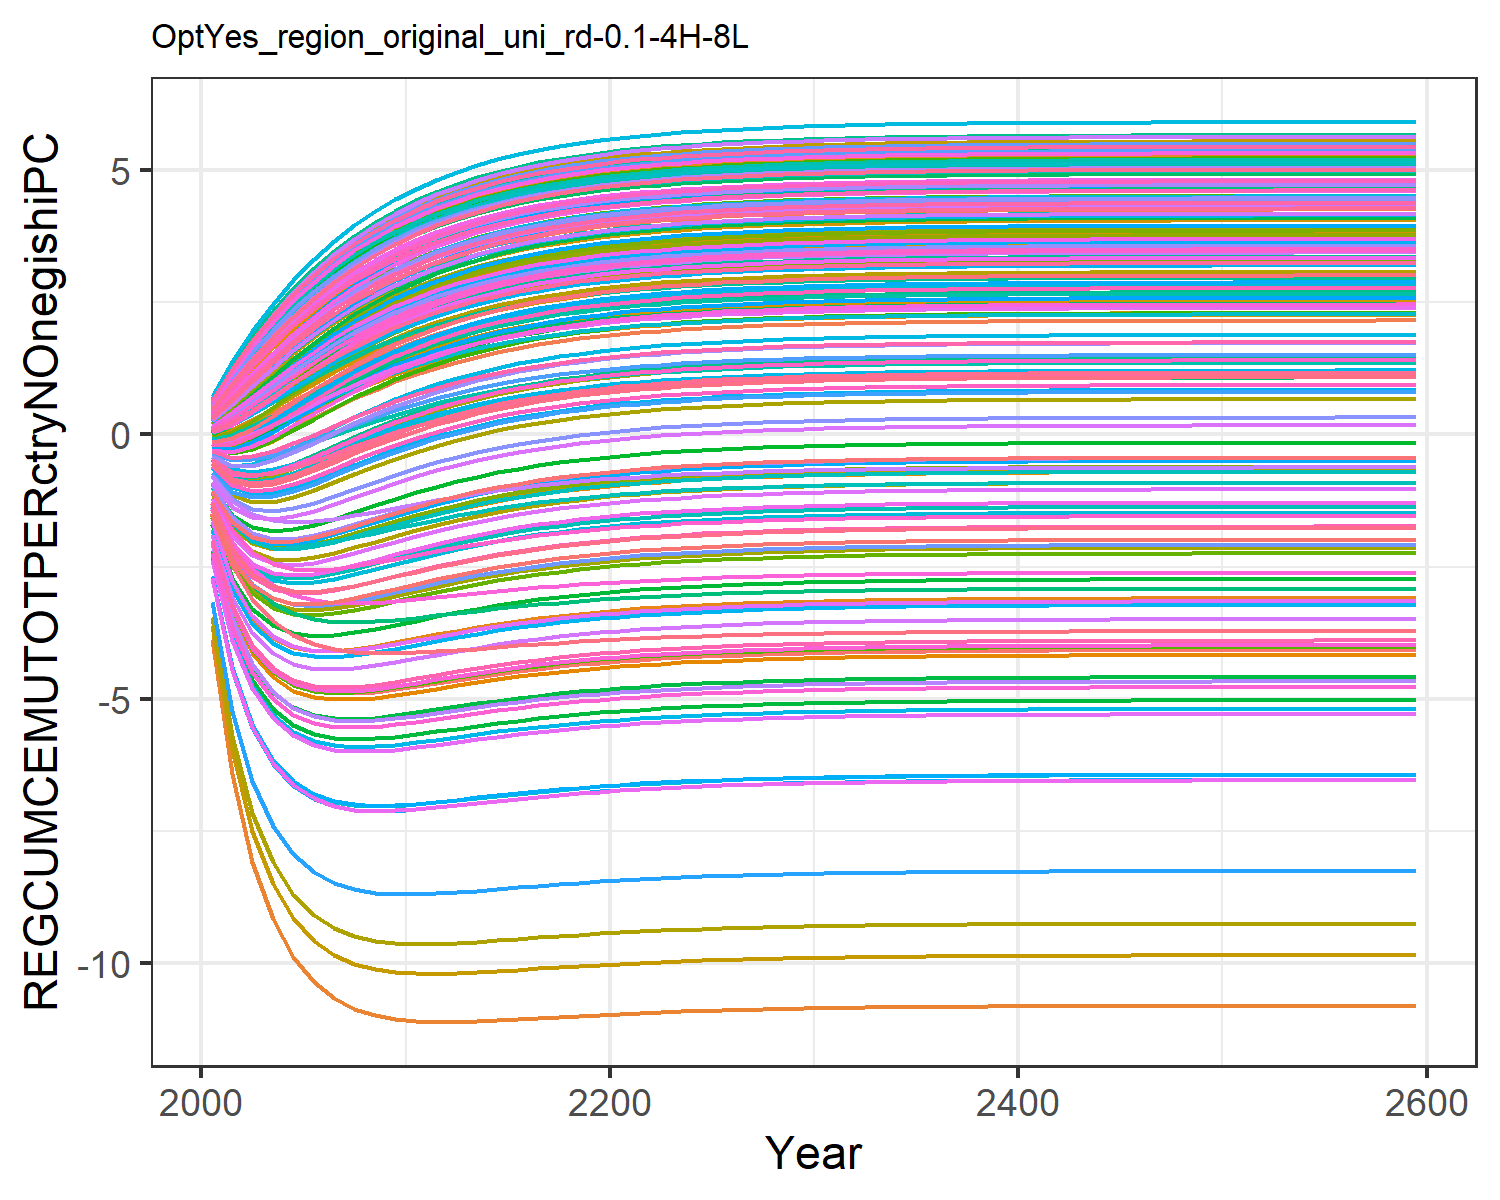

The table this chart was drawn from, first rows:
-1.8927983449656178, -0.6237056291404299, -0.04560242856733998, 0.5239057545132222, 0.2936834778693437, -0.20928471559883555, 0.6022118793093816, 0.6234176394646384, 0.10168237958624993, -3.8711406639901638, 0.6063095311513966, -1.7827421327198998, -2.073021025695289, -1.0233953453663824, 0.1793036335423146, 0.4090240248828664, 0.4238419089047091, -0.012768122942178328, 0.13792971749105953, -0.1104840848162949, -0.17869051210934828, 0.18316200428395235, 0.2471950601394507, 0.5465404302448403
-3.206, -0.9015, 0.0216, 1.036, 0.6408, -0.2659, 1.152, 1.185, 0.2808, -6.426, 1.154, -2.874, -3.368, -1.684, 0.4176, 0.8369, 0.8656, 0.07971, 0.345, -0.05829, -0.1756, 0.4495, 0.5601, 1.067
-3.993, -0.9593, 0.1864, 1.516, 1.003, -0.1907, 1.651, 1.696, 0.527, -8.083, 1.654, -3.504, -4.141, -2.014, 0.7069, 1.254, 1.297, 0.2632, 0.612, 0.08501, -0.068, 0.7515, 0.8964, 1.569
-4.456, -0.8972, 0.3961, 1.955, 1.356, -0.04732, 2.099, 2.154, 0.7972, -9.174, 2.104, -3.856, -4.596, -2.149, 1.009, 1.644, 1.702, 0.487, 0.8981, 0.2722, 0.09274, 1.059, 1.229, 2.035
-4.715, -0.7686, 0.6217, 2.35, 1.687, 0.1284, 2.498, 2.561, 1.069, -9.888, 2.504, -4.03, -4.846, -2.168, 1.305, 2.002, 2.074, 0.7235, 1.182, 0.4764, 0.277, 1.355, 1.545, 2.459
-4.846, -0.6088, 0.8471, 2.703, 1.991, 0.3158, 2.85, 2.921, 1.329, -10.36, 2.859, -4.096, -4.968, -2.119, 1.585, 2.324, 2.409, 0.9573, 1.452, 0.6817, 0.4672, 1.632, 1.837, 2.838
-4.896, -0.4392, 1.063, 3.015, 2.267, 0.5024, 3.159, 3.237, 1.572, -10.66, 3.171, -4.098, -5.014, -2.034, 1.843, 2.613, 2.708, 1.18, 1.703, 0.8794, 0.6532, 1.886, 2.103, 3.174
-4.897, -0.2709, 1.264, 3.29, 2.514, 0.6811, 3.431, 3.515, 1.795, -10.86, 3.445, -4.062, -5.011, -1.931, 2.077, 2.869, 2.974, 1.387, 1.931, 1.065, 0.8294, 2.116, 2.343, 3.471
-4.867, -0.1103, 1.449, 3.532, 2.733, 0.8478, 3.669, 3.758, 1.997, -10.99, 3.685, -4.005, -4.978, -1.821, 2.287, 3.096, 3.209, 1.575, 2.138, 1.235, 0.9928, 2.322, 2.556, 3.732
-4.819, 0.03996, 1.616, 3.743, 2.928, 1, 3.876, 3.97, 2.177, -11.06, 3.895, -3.934, -4.928, -1.71, 2.475, 3.295, 3.416, 1.746, 2.322, 1.39, 1.142, 2.505, 2.745, 3.959
-4.763, 0.1778, 1.765, 3.928, 3.099, 1.138, 4.057, 4.155, 2.337, -11.09, 4.077, -3.86, -4.869, -1.604, 2.641, 3.47, 3.597, 1.898, 2.485, 1.53, 1.277, 2.667, 2.913, 4.158
-4.702, 0.3026, 1.898, 4.089, 3.249, 1.262, 4.214, 4.315, 2.479, -11.11, 4.236, -3.785, -4.806, -1.505, 2.787, 3.624, 3.755, 2.033, 2.629, 1.654, 1.398, 2.81, 3.06, 4.331
-4.641, 0.4144, 2.016, 4.23, 3.381, 1.373, 4.351, 4.455, 2.604, -11.11, 4.375, -3.713, -4.744, -1.413, 2.916, 3.757, 3.893, 2.153, 2.756, 1.765, 1.506, 2.936, 3.189, 4.482
-4.583, 0.5139, 2.121, 4.352, 3.496, 1.471, 4.469, 4.577, 2.714, -11.1, 4.495, -3.646, -4.685, -1.33, 3.029, 3.874, 4.013, 2.259, 2.868, 1.863, 1.601, 3.047, 3.302, 4.613
-4.528, 0.6021, 2.213, 4.458, 3.597, 1.558, 4.573, 4.682, 2.81, -11.08, 4.599, -3.583, -4.629, -1.255, 3.128, 3.976, 4.118, 2.352, 2.966, 1.95, 1.686, 3.143, 3.4, 4.726
-4.477, 0.6798, 2.293, 4.55, 3.684, 1.635, 4.662, 4.773, 2.894, -11.06, 4.69, -3.527, -4.577, -1.188, 3.214, 4.064, 4.209, 2.433, 3.051, 2.026, 1.76, 3.228, 3.487, 4.824
-4.431, 0.7482, 2.364, 4.63, 3.76, 1.702, 4.74, 4.853, 2.968, -11.04, 4.769, -3.475, -4.53, -1.128, 3.29, 4.141, 4.288, 2.505, 3.126, 2.092, 1.826, 3.301, 3.562, 4.909
-4.389, 0.8082, 2.425, 4.699, 3.827, 1.761, 4.807, 4.921, 3.032, -11.02, 4.837, -3.429, -4.488, -1.075, 3.355, 4.208, 4.357, 2.567, 3.191, 2.151, 1.883, 3.365, 3.627, 4.983
-4.351, 0.8606, 2.479, 4.759, 3.884, 1.813, 4.866, 4.981, 3.088, -11, 4.896, -3.388, -4.449, -1.028, 3.412, 4.266, 4.416, 2.621, 3.247, 2.202, 1.933, 3.421, 3.683, 5.046
-4.318, 0.9065, 2.526, 4.811, 3.934, 1.858, 4.916, 5.032, 3.137, -10.98, 4.947, -3.352, -4.415, -0.9872, 3.462, 4.316, 4.468, 2.668, 3.296, 2.246, 1.977, 3.469, 3.733, 5.101
-4.288, 0.9464, 2.567, 4.856, 3.977, 1.897, 4.96, 5.077, 3.179, -10.96, 4.991, -3.32, -4.385, -0.9511, 3.505, 4.36, 4.513, 2.71, 3.339, 2.285, 2.015, 3.512, 3.775, 5.149
-4.261, 0.9812, 2.602, 4.895, 4.015, 1.931, 4.998, 5.115, 3.215, -10.94, 5.029, -3.292, -4.358, -0.9196, 3.542, 4.398, 4.551, 2.745, 3.376, 2.319, 2.049, 3.548, 3.812, 5.19
-4.238, 1.011, 2.633, 4.929, 4.047, 1.961, 5.03, 5.149, 3.247, -10.93, 5.062, -3.267, -4.335, -0.892, 3.574, 4.43, 4.585, 2.776, 3.408, 2.349, 2.077, 3.58, 3.845, 5.226
-4.217, 1.038, 2.659, 4.958, 4.076, 1.987, 5.059, 5.177, 3.275, -10.91, 5.091, -3.245, -4.314, -0.868, 3.602, 4.459, 4.614, 2.803, 3.436, 2.374, 2.103, 3.607, 3.872, 5.256
-4.199, 1.061, 2.683, 4.983, 4.1, 2.009, 5.083, 5.202, 3.299, -10.9, 5.116, -3.226, -4.296, -0.847, 3.626, 4.483, 4.639, 2.827, 3.46, 2.396, 2.125, 3.631, 3.896, 5.283
-4.183, 1.08, 2.703, 5.005, 4.121, 2.029, 5.104, 5.224, 3.319, -10.89, 5.137, -3.209, -4.28, -0.8287, 3.647, 4.504, 4.66, 2.847, 3.48, 2.415, 2.144, 3.651, 3.917, 5.306
-4.17, 1.097, 2.72, 5.024, 4.139, 2.046, 5.123, 5.242, 3.337, -10.88, 5.156, -3.195, -4.266, -0.8128, 3.665, 4.522, 4.679, 2.864, 3.498, 2.432, 2.16, 3.669, 3.935, 5.325
-4.157, 1.112, 2.735, 5.04, 4.155, 2.06, 5.138, 5.258, 3.353, -10.87, 5.172, -3.182, -4.254, -0.799, 3.681, 4.538, 4.695, 2.88, 3.514, 2.447, 2.174, 3.685, 3.951, 5.342
-4.147, 1.125, 2.748, 5.054, 4.169, 2.073, 5.152, 5.272, 3.366, -10.86, 5.185, -3.171, -4.243, -0.787, 3.695, 4.552, 4.709, 2.893, 3.528, 2.459, 2.187, 3.698, 3.964, 5.357
-4.138, 1.136, 2.76, 5.066, 4.18, 2.084, 5.164, 5.284, 3.378, -10.85, 5.197, -3.161, -4.234, -0.7765, 3.707, 4.564, 4.721, 2.904, 3.539, 2.47, 2.197, 3.709, 3.976, 5.37
-4.13, 1.146, 2.769, 5.076, 4.191, 2.094, 5.174, 5.295, 3.388, -10.85, 5.208, -3.153, -4.226, -0.7675, 3.717, 4.574, 4.732, 2.914, 3.549, 2.48, 2.207, 3.719, 3.986, 5.381
-4.123, 1.154, 2.778, 5.085, 4.199, 2.102, 5.183, 5.303, 3.396, -10.84, 5.216, -3.145, -4.219, -0.7596, 3.725, 4.583, 4.741, 2.922, 3.558, 2.488, 2.215, 3.728, 3.995, 5.39
-4.116, 1.162, 2.785, 5.093, 4.207, 2.109, 5.19, 5.311, 3.404, -10.84, 5.224, -3.139, -4.213, -0.7528, 3.733, 4.59, 4.748, 2.93, 3.566, 2.495, 2.222, 3.735, 4.002, 5.398
-4.111, 1.168, 2.791, 5.1, 4.214, 2.115, 5.197, 5.318, 3.41, -10.83, 5.231, -3.134, -4.207, -0.7469, 3.74, 4.597, 4.755, 2.936, 3.572, 2.501, 2.228, 3.742, 4.009, 5.405
-4.107, 1.173, 2.797, 5.106, 4.219, 2.12, 5.203, 5.324, 3.416, -10.83, 5.237, -3.129, -4.203, -0.7418, 3.745, 4.603, 4.761, 2.942, 3.578, 2.506, 2.233, 3.747, 4.015, 5.411
-4.103, 1.178, 2.802, 5.111, 4.224, 2.125, 5.208, 5.329, 3.421, -10.83, 5.241, -3.125, -4.199, -0.7374, 3.75, 4.608, 4.766, 2.946, 3.583, 2.511, 2.238, 3.752, 4.019, 5.417
-4.099, 1.182, 2.806, 5.115, 4.228, 2.129, 5.212, 5.333, 3.425, -10.82, 5.246, -3.121, -4.195, -0.7336, 3.754, 4.612, 4.77, 2.95, 3.587, 2.515, 2.242, 3.756, 4.024, 5.421
-4.096, 1.186, 2.809, 5.119, 4.232, 2.133, 5.215, 5.337, 3.428, -10.82, 5.249, -3.118, -4.192, -0.7303, 3.758, 4.615, 4.774, 2.954, 3.59, 2.518, 2.245, 3.76, 4.027, 5.425
-4.093, 1.189, 2.812, 5.122, 4.235, 2.135, 5.219, 5.34, 3.432, -10.82, 5.253, -3.115, -4.189, -0.7274, 3.761, 4.619, 4.777, 2.957, 3.594, 2.521, 2.248, 3.763, 4.03, 5.428
-4.091, 1.191, 2.815, 5.125, 4.238, 2.138, 5.221, 5.343, 3.434, -10.82, 5.255, -3.113, -4.187, -0.7249, 3.764, 4.621, 4.78, 2.96, 3.596, 2.524, 2.25, 3.766, 4.033, 5.431
-4.089, 1.194, 2.817, 5.127, 4.24, 2.14, 5.224, 5.345, 3.437, -10.82, 5.258, -3.111, -4.185, -0.7228, 3.766, 4.624, 4.782, 2.962, 3.599, 2.526, 2.253, 3.768, 4.035, 5.434
-4.087, 1.196, 2.819, 5.129, 4.242, 2.142, 5.226, 5.347, 3.439, -10.81, 5.26, -3.109, -4.183, -0.7209, 3.768, 4.626, 4.784, 2.964, 3.601, 2.528, 2.254, 3.77, 4.037, 5.436
-4.086, 1.197, 2.821, 5.131, 4.244, 2.144, 5.227, 5.349, 3.44, -10.81, 5.262, -3.108, -4.182, -0.7193, 3.77, 4.627, 4.786, 2.966, 3.602, 2.529, 2.256, 3.772, 4.039, 5.438
-4.085, 1.199, 2.822, 5.133, 4.245, 2.145, 5.229, 5.35, 3.442, -10.81, 5.263, -3.106, -4.181, -0.7179, 3.771, 4.629, 4.788, 2.967, 3.604, 2.531, 2.258, 3.773, 4.041, 5.439
-4.084, 1.2, 2.824, 5.134, 4.247, 2.147, 5.23, 5.352, 3.443, -10.81, 5.264, -3.105, -4.18, -0.7167, 3.773, 4.63, 4.789, 2.968, 3.605, 2.532, 2.259, 3.775, 4.042, 5.441
-4.083, 1.201, 2.825, 5.135, 4.248, 2.148, 5.231, 5.353, 3.444, -10.81, 5.265, -3.104, -4.179, -0.7157, 3.774, 4.631, 4.79, 2.97, 3.606, 2.533, 2.26, 3.776, 4.043, 5.442
-4.082, 1.202, 2.826, 5.136, 4.249, 2.149, 5.232, 5.354, 3.445, -10.81, 5.266, -3.103, -4.178, -0.7148, 3.775, 4.632, 4.791, 2.971, 3.607, 2.534, 2.261, 3.777, 4.044, 5.443
-4.081, 1.203, 2.826, 5.137, 4.25, 2.149, 5.233, 5.355, 3.446, -10.81, 5.267, -3.103, -4.177, -0.714, 3.776, 4.633, 4.792, 2.971, 3.608, 2.535, 2.262, 3.778, 4.045, 5.444
-4.08, 1.203, 2.827, 5.138, 4.25, 2.15, 5.234, 5.355, 3.447, -10.81, 5.268, -3.102, -4.176, -0.7133, 3.776, 4.634, 4.793, 2.972, 3.609, 2.536, 2.262, 3.778, 4.046, 5.445
-4.08, 1.204, 2.828, 5.138, 4.251, 2.151, 5.234, 5.356, 3.447, -10.81, 5.269, -3.101, -4.176, -0.7127, 3.777, 4.635, 4.793, 2.973, 3.609, 2.536, 2.263, 3.779, 4.046, 5.445
-4.079, 1.205, 2.828, 5.139, 4.252, 2.151, 5.235, 5.356, 3.448, -10.81, 5.269, -3.101, -4.175, -0.7122, 3.778, 4.635, 4.794, 2.973, 3.61, 2.537, 2.263, 3.779, 4.047, 5.446
-4.079, 1.205, 2.829, 5.139, 4.252, 2.152, 5.236, 5.357, 3.448, -10.81, 5.27, -3.1, -4.175, -0.7118, 3.778, 4.636, 4.794, 2.974, 3.61, 2.537, 2.264, 3.78, 4.047, 5.446
-4.079, 1.205, 2.829, 5.14, 4.252, 2.152, 5.236, 5.357, 3.449, -10.81, 5.27, -3.1, -4.175, -0.7114, 3.778, 4.636, 4.795, 2.974, 3.611, 2.538, 2.264, 3.78, 4.048, 5.447
-4.078, 1.206, 2.829, 5.14, 4.253, 2.152, 5.236, 5.358, 3.449, -10.81, 5.27, -3.1, -4.174, -0.7111, 3.779, 4.636, 4.795, 2.974, 3.611, 2.538, 2.264, 3.781, 4.048, 5.447
-4.078, 1.206, 2.83, 5.14, 4.253, 2.153, 5.237, 5.358, 3.449, -10.81, 5.271, -3.099, -4.174, -0.7108, 3.779, 4.637, 4.796, 2.975, 3.611, 2.538, 2.265, 3.781, 4.048, 5.447
-4.078, 1.206, 2.83, 5.141, 4.253, 2.153, 5.237, 5.358, 3.45, -10.81, 5.271, -3.099, -4.174, -0.7106, 3.779, 4.637, 4.796, 2.975, 3.612, 2.538, 2.265, 3.781, 4.049, 5.448
-4.078, 1.207, 2.83, 5.141, 4.254, 2.153, 5.237, 5.358, 3.45, -10.81, 5.271, -3.099, -4.174, -0.7104, 3.78, 4.637, 4.796, 2.975, 3.612, 2.539, 2.265, 3.781, 4.049, 5.448
-4.078, 1.207, 2.83, 5.141, 4.254, 2.153, 5.237, 5.359, 3.45, -10.81, 5.271, -3.099, -4.173, -0.7102, 3.78, 4.637, 4.796, 2.975, 3.612, 2.539, 2.265, 3.782, 4.049, 5.448
-4.077, 1.207, 2.831, 5.141, 4.254, 2.153, 5.237, 5.359, 3.45, -10.81, 5.272, -3.099, -4.173, -0.71, 3.78, 4.637, 4.796, 2.976, 3.612, 2.539, 2.266, 3.782, 4.049, 5.448
-4.076, 1.208, 2.832, 5.142, 4.255, 2.154, 5.238, 5.36, 3.451, -10.81, 5.273, -3.098, -4.172, -0.7091, 3.781, 4.639, 4.797, 2.977, 3.613, 2.54, 2.267, 3.783, 4.05, 5.449
